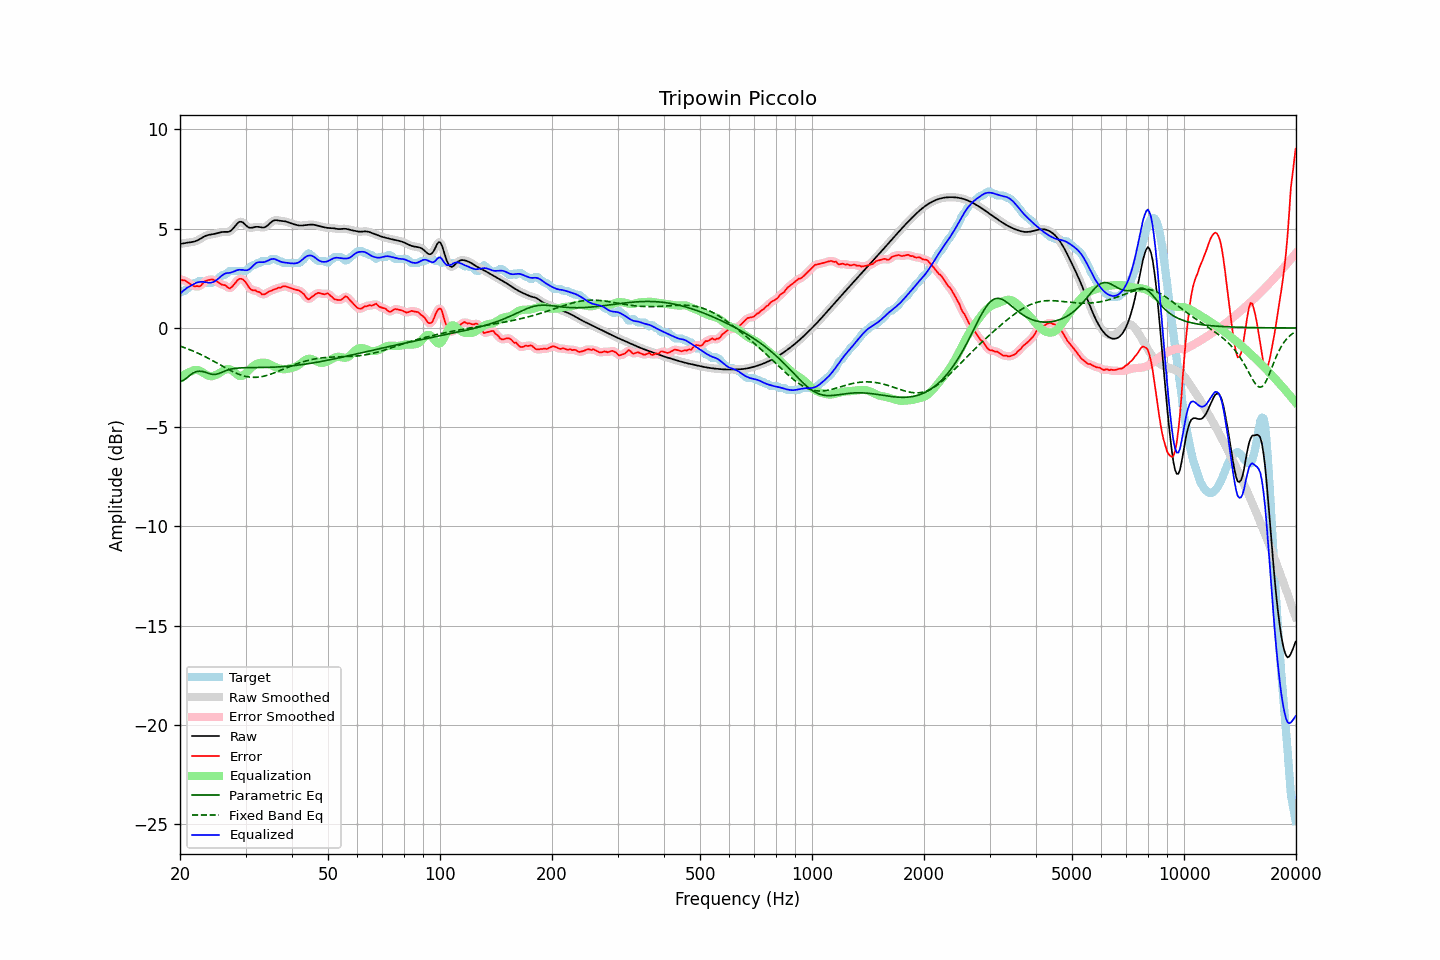

The table this chart was drawn from, first rows:
frequency, raw, error, smoothed, error_smoothed, equalization, parametric_eq, fixed_band_eq, equalized_raw, equalized_smoothed, target
20.00, 4.24, 2.46, 4.24, 2.45, -2.52, -2.68, -0.91, 1.72, 1.72, 1.77
20.20, 4.25, 2.43, 4.25, 2.44, -2.45, -2.66, -0.94, 1.80, 1.80, 1.82
20.40, 4.26, 2.39, 4.26, 2.41, -2.39, -2.65, -0.97, 1.87, 1.87, 1.87
20.61, 4.28, 2.40, 4.28, 2.38, -2.34, -2.59, -1.00, 1.94, 1.94, 1.88
20.81, 4.29, 2.35, 4.29, 2.34, -2.29, -2.53, -1.03, 2.00, 2.00, 1.94
21.02, 4.30, 2.29, 4.30, 2.30, -2.25, -2.46, -1.06, 2.05, 2.05, 2.01
21.23, 4.31, 2.23, 4.31, 2.24, -2.22, -2.39, -1.09, 2.10, 2.10, 2.08
21.44, 4.32, 2.19, 4.32, 2.18, -2.19, -2.33, -1.12, 2.14, 2.14, 2.13
21.66, 4.34, 2.15, 4.34, 2.14, -2.15, -2.27, -1.16, 2.19, 2.19, 2.19
21.87, 4.36, 2.09, 4.36, 2.12, -2.12, -2.24, -1.19, 2.24, 2.24, 2.26
22.09, 4.38, 2.11, 4.38, 2.10, -2.11, -2.20, -1.23, 2.27, 2.27, 2.27
22.31, 4.42, 2.11, 4.42, 2.09, -2.12, -2.19, -1.26, 2.30, 2.30, 2.31
22.54, 4.46, 2.09, 4.46, 2.11, -2.15, -2.18, -1.30, 2.32, 2.32, 2.37
22.76, 4.51, 2.14, 4.51, 2.15, -2.18, -2.18, -1.34, 2.32, 2.33, 2.37
22.99, 4.56, 2.23, 4.56, 2.23, -2.23, -2.19, -1.38, 2.33, 2.32, 2.33
23.22, 4.60, 2.33, 4.60, 2.31, -2.29, -2.21, -1.42, 2.32, 2.32, 2.27
23.45, 4.64, 2.37, 4.64, 2.37, -2.34, -2.24, -1.46, 2.30, 2.30, 2.27
23.69, 4.67, 2.40, 4.67, 2.40, -2.38, -2.27, -1.50, 2.29, 2.29, 2.27
23.92, 4.69, 2.42, 4.69, 2.42, -2.42, -2.29, -1.54, 2.28, 2.28, 2.27
24.16, 4.71, 2.44, 4.71, 2.44, -2.43, -2.32, -1.59, 2.28, 2.28, 2.27
24.40, 4.72, 2.45, 4.72, 2.44, -2.43, -2.34, -1.63, 2.29, 2.29, 2.27
24.65, 4.73, 2.42, 4.73, 2.42, -2.41, -2.34, -1.68, 2.33, 2.33, 2.31
24.89, 4.75, 2.38, 4.75, 2.39, -2.38, -2.34, -1.72, 2.37, 2.37, 2.37
25.14, 4.77, 2.34, 4.77, 2.34, -2.34, -2.32, -1.77, 2.43, 2.43, 2.43
25.39, 4.80, 2.29, 4.80, 2.28, -2.30, -2.30, -1.81, 2.50, 2.50, 2.50
25.65, 4.82, 2.23, 4.82, 2.23, -2.25, -2.27, -1.86, 2.57, 2.57, 2.59
25.91, 4.83, 2.18, 4.83, 2.20, -2.20, -2.23, -1.90, 2.64, 2.64, 2.65
26.16, 4.84, 2.17, 4.84, 2.17, -2.14, -2.20, -1.95, 2.70, 2.70, 2.67
26.43, 4.84, 2.16, 4.84, 2.14, -2.10, -2.16, -1.99, 2.74, 2.74, 2.68
26.69, 4.84, 2.09, 4.84, 2.09, -2.07, -2.14, -2.04, 2.76, 2.76, 2.75
26.96, 4.84, 2.03, 4.84, 2.03, -2.07, -2.11, -2.08, 2.77, 2.77, 2.81
27.23, 4.87, 1.99, 4.87, 2.01, -2.09, -2.09, -2.12, 2.78, 2.79, 2.87
27.50, 4.92, 2.05, 4.93, 2.05, -2.12, -2.07, -2.17, 2.80, 2.80, 2.87
27.77, 5.01, 2.13, 5.01, 2.13, -2.18, -2.05, -2.20, 2.83, 2.83, 2.87
28.05, 5.11, 2.23, 5.11, 2.24, -2.24, -2.04, -2.24, 2.86, 2.87, 2.87
28.33, 5.21, 2.34, 5.21, 2.34, -2.31, -2.03, -2.28, 2.90, 2.90, 2.87
28.62, 5.30, 2.42, 5.29, 2.42, -2.38, -2.02, -2.31, 2.92, 2.92, 2.87
28.90, 5.35, 2.48, 5.34, 2.47, -2.42, -2.01, -2.34, 2.93, 2.93, 2.87
29.19, 5.35, 2.48, 5.35, 2.48, -2.42, -2.01, -2.37, 2.93, 2.93, 2.87
29.48, 5.33, 2.45, 5.32, 2.45, -2.40, -2.01, -2.40, 2.93, 2.92, 2.87
29.78, 5.25, 2.38, 5.25, 2.38, -2.34, -2.00, -2.42, 2.91, 2.91, 2.87
30.08, 5.18, 2.29, 5.18, 2.28, -2.27, -2.00, -2.44, 2.91, 2.91, 2.89
30.38, 5.10, 2.15, 5.11, 2.16, -2.19, -2.00, -2.46, 2.92, 2.92, 2.95
30.68, 5.05, 2.04, 5.06, 2.04, -2.10, -2.00, -2.47, 2.95, 2.96, 3.02
30.99, 5.05, 1.95, 5.05, 1.96, -2.02, -2.00, -2.48, 3.02, 3.02, 3.09
31.30, 5.06, 1.90, 5.05, 1.92, -1.95, -1.99, -2.49, 3.10, 3.10, 3.15
31.61, 5.07, 1.90, 5.07, 1.89, -1.89, -1.99, -2.49, 3.18, 3.18, 3.17
31.93, 5.09, 1.90, 5.09, 1.88, -1.84, -1.99, -2.49, 3.25, 3.25, 3.20
32.24, 5.10, 1.84, 5.10, 1.86, -1.80, -1.99, -2.48, 3.29, 3.29, 3.26
32.57, 5.09, 1.82, 5.09, 1.81, -1.78, -1.99, -2.47, 3.32, 3.31, 3.27
32.89, 5.08, 1.78, 5.08, 1.76, -1.76, -1.99, -2.46, 3.32, 3.32, 3.30
33.22, 5.06, 1.69, 5.06, 1.72, -1.75, -1.99, -2.45, 3.32, 3.32, 3.37
33.55, 5.06, 1.69, 5.07, 1.69, -1.74, -1.99, -2.43, 3.32, 3.32, 3.37
33.89, 5.09, 1.71, 5.09, 1.71, -1.75, -1.99, -2.41, 3.34, 3.34, 3.37
34.23, 5.13, 1.76, 5.14, 1.77, -1.77, -1.99, -2.39, 3.37, 3.37, 3.37
34.57, 5.20, 1.83, 5.20, 1.81, -1.79, -1.98, -2.36, 3.41, 3.41, 3.37
34.92, 5.28, 1.86, 5.28, 1.86, -1.83, -1.98, -2.34, 3.45, 3.44, 3.42
35.27, 5.35, 1.87, 5.35, 1.89, -1.87, -1.98, -2.31, 3.47, 3.47, 3.47
35.62, 5.40, 1.93, 5.40, 1.92, -1.92, -1.97, -2.28, 3.48, 3.48, 3.47
35.97, 5.43, 1.96, 5.42, 1.95, -1.96, -1.97, -2.25, 3.47, 3.47, 3.47
... 635 more rows
